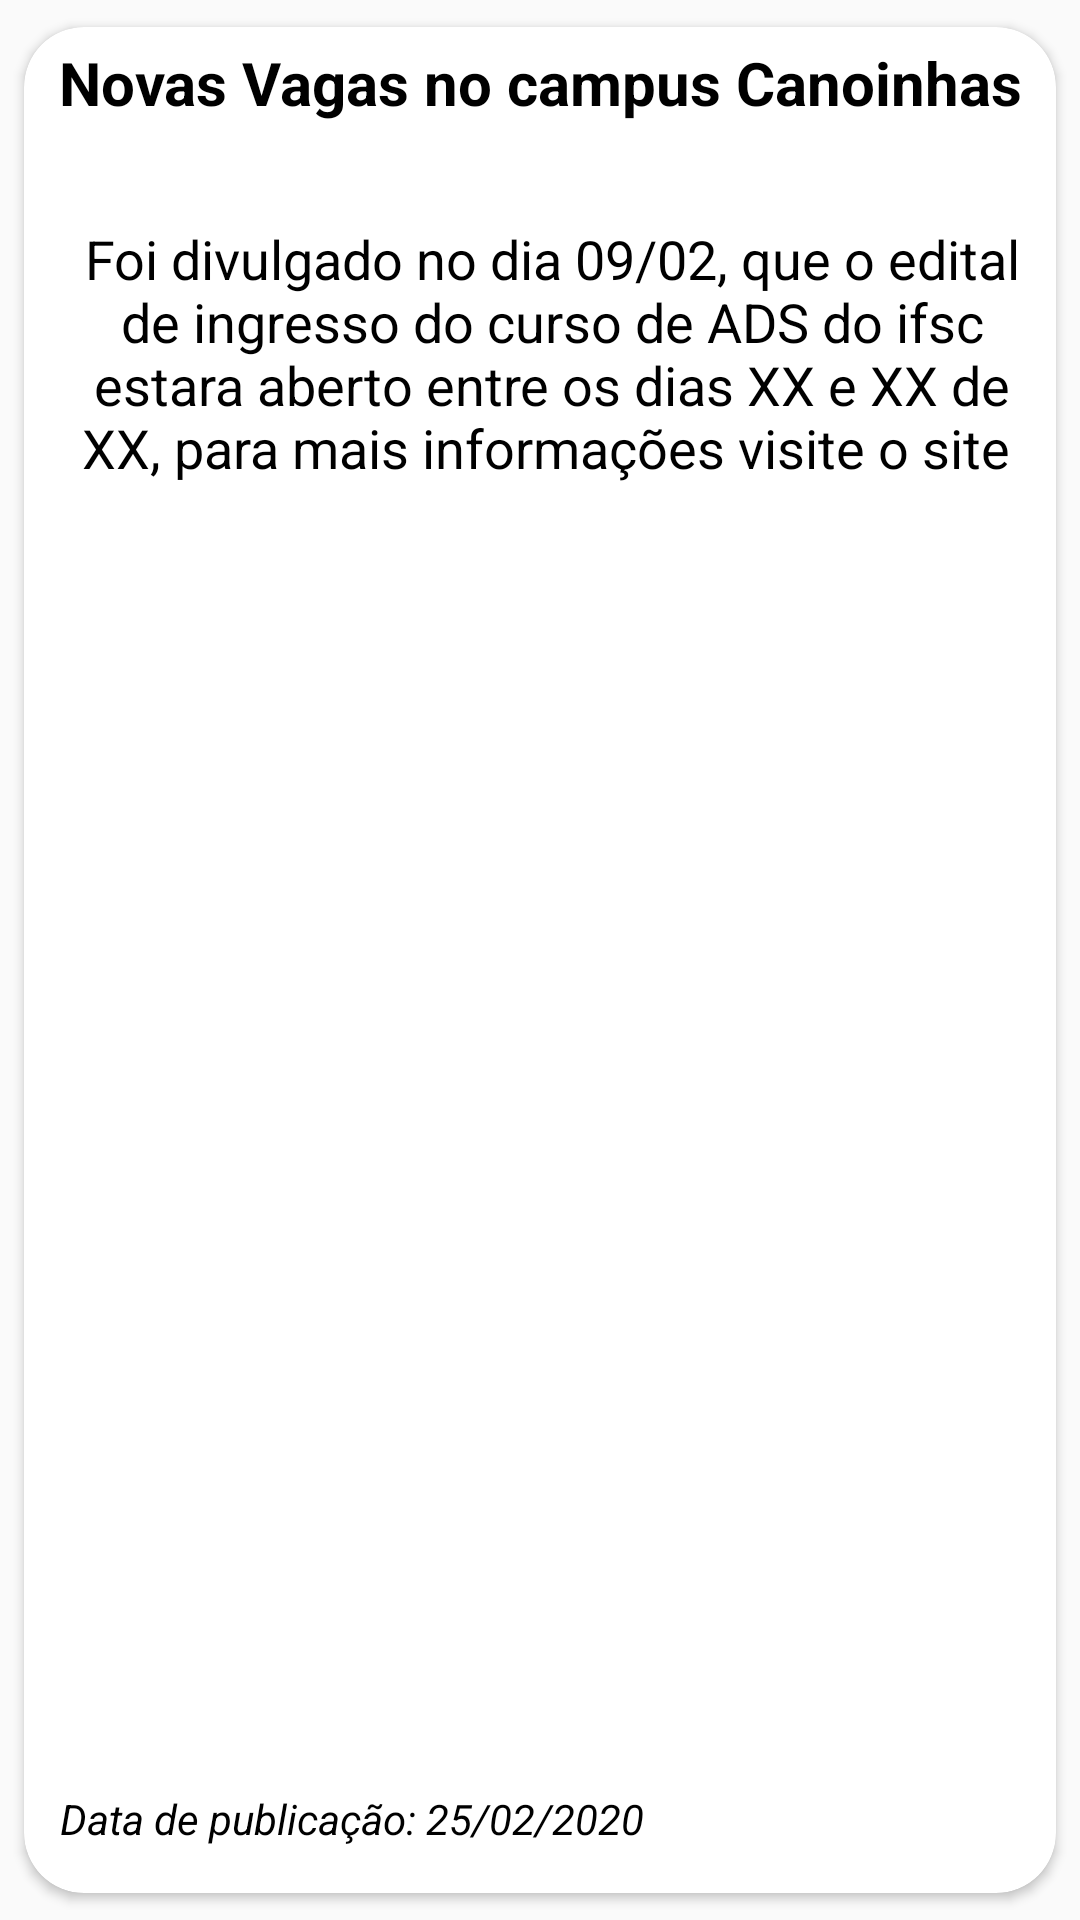

The Android layout XML behind this screen, and the referenced resources:
<!-- AndroidManifest.xml: application theme Theme.AppCompat.Light.NoActionBar -->
<!-- res/layout/cardview_list_news_item.xml -->
<?xml version="1.0" encoding="utf-8"?>
<androidx.cardview.widget.CardView xmlns:android="http://schemas.android.com/apk/res/android"
    xmlns:tools="http://schemas.android.com/tools"
    android:layout_width="match_parent"
    android:layout_height="200dp"
    xmlns:cardview="http://schemas.android.com/apk/res-auto"
    android:layout_margin="15dp"
    cardview:cardCornerRadius="20dp"
    cardview:cardPreventCornerOverlap="true"
    cardview:cardUseCompatPadding="true"
    android:background="@null">

    <androidx.constraintlayout.widget.ConstraintLayout
        android:layout_width="match_parent"
        android:layout_height="match_parent"
        android:orientation="horizontal">

        <TextView
            android:id="@+id/news_title"
            android:layout_width="match_parent"
            android:layout_height="50dp"
            android:layout_margin="5dp"
            android:text="Novas Vagas no campus Canoinhas"
            android:textAlignment="center"
            android:textColor="@color/black"
            android:textSize="20sp"
            android:textStyle="bold"
            cardview:layout_constraintBottom_toBottomOf="parent"
            cardview:layout_constraintEnd_toEndOf="parent"
            cardview:layout_constraintStart_toStartOf="parent"
            cardview:layout_constraintTop_toTopOf="parent"
            cardview:layout_constraintVertical_bias="0.0" />

        <TextView
            android:id="@+id/news_description"
            android:layout_width="wrap_content"
            android:layout_height="wrap_content"
            android:layout_margin="4dp"
            android:layout_marginEnd="6dp"
            android:padding="6dp"
            android:text="Foi divulgado no dia 09/02, que o edital de ingresso do curso de ADS do ifsc estara aberto entre os dias XX e XX de XX, para mais informações visite o site
"
            android:textAlignment="center"
            android:textColor="@color/black"
            android:textSize="18sp"
            cardview:layout_constraintBottom_toBottomOf="parent"
            cardview:layout_constraintEnd_toEndOf="parent"
            cardview:layout_constraintHorizontal_bias="0.0"
            cardview:layout_constraintStart_toStartOf="parent"
            cardview:layout_constraintTop_toBottomOf="@+id/news_title"
            cardview:layout_constraintVertical_bias="0.0" />

        <TextView
            android:id="@+id/news_published_date"
            android:layout_width="wrap_content"
            android:layout_height="wrap_content"
            android:text="Data de publicação: 25/02/2020"
            android:layout_marginStart="6dp"
            android:padding="6dp"
            android:textSize="14sp"
            android:textAlignment="center"
            android:textColor="@color/black"
            android:textStyle="italic"
            cardview:layout_constraintBottom_toBottomOf="parent"
            cardview:layout_constraintEnd_toEndOf="parent"
            cardview:layout_constraintHorizontal_bias="0.0"
            cardview:layout_constraintStart_toStartOf="parent"
            cardview:layout_constraintTop_toTopOf="parent"
            cardview:layout_constraintVertical_bias="0.984" />

    </androidx.constraintlayout.widget.ConstraintLayout>


</androidx.cardview.widget.CardView>
<!-- resources referenced by this layout -->
<resources>
  <color name="black">#FF000000</color>
</resources>
